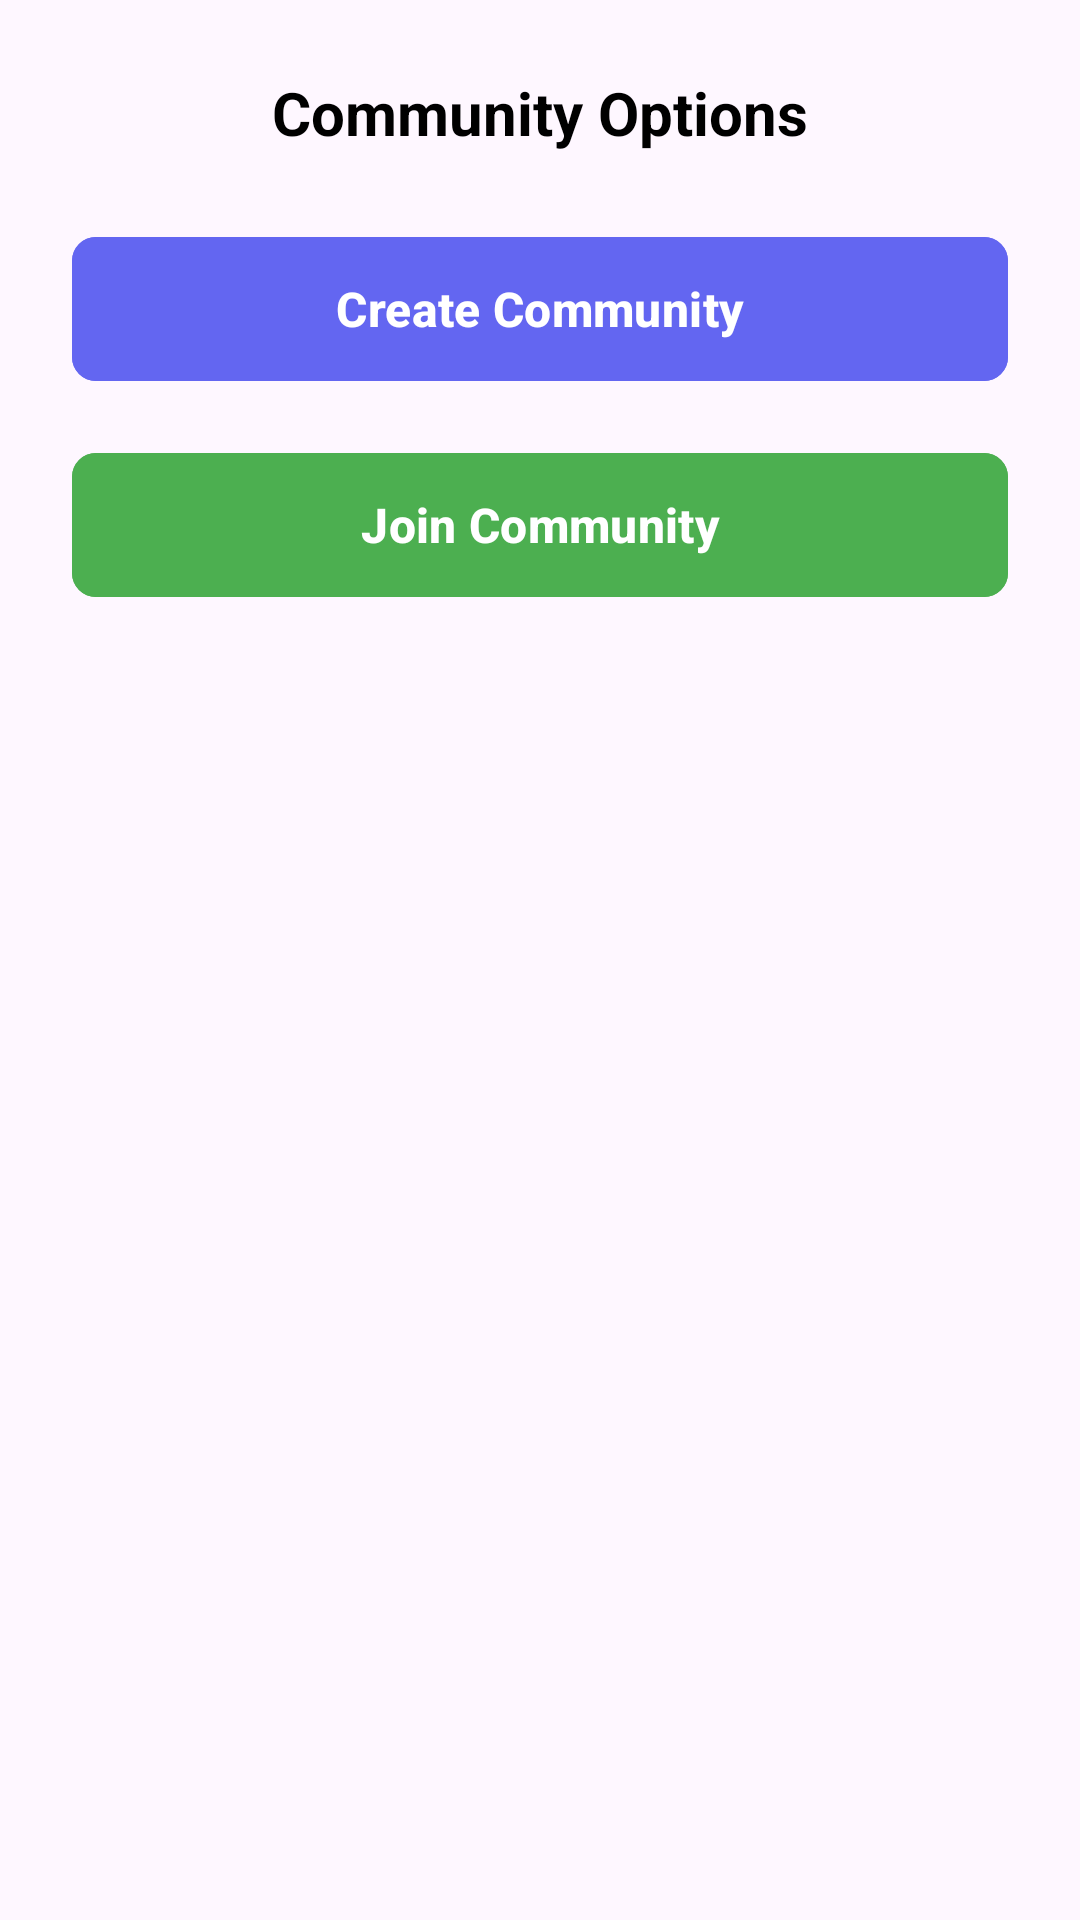

This screen was rendered from an Android layout file. Write that file and the resources it references.
<!-- AndroidManifest.xml: application theme Theme.Ask -->
<!-- res/layout/bottom_sheet_community_options.xml -->
<?xml version="1.0" encoding="utf-8"?>
<layout xmlns:android="http://schemas.android.com/apk/res/android"
    xmlns:app="http://schemas.android.com/apk/res-auto">

    <LinearLayout
        android:layout_width="match_parent"
        android:layout_height="wrap_content"
        android:orientation="vertical"
        android:padding="24dp"
        android:background="@drawable/bottom_sheet_background">

        
        <TextView
            android:layout_width="match_parent"
            android:layout_height="wrap_content"
            android:text="Community Options"
            android:textSize="20sp"
            android:textStyle="bold"
            android:textColor="@android:color/black"
            android:gravity="center"
            android:layout_marginBottom="24dp" />

        
        <com.google.android.material.button.MaterialButton
            android:id="@+id/btnCreateCommunity"
            android:layout_width="match_parent"
            android:layout_height="56dp"
            android:text="Create Community"
            android:textSize="16sp"
            android:textStyle="bold"
            android:backgroundTint="@color/primary_color"
            android:textColor="@android:color/white"
            android:layout_marginBottom="16dp"
            app:cornerRadius="8dp"
            app:iconGravity="start"
            app:iconTint="@android:color/white" />

        
        <com.google.android.material.button.MaterialButton
            android:id="@+id/btnJoinCommunity"
            android:layout_width="match_parent"
            android:layout_height="56dp"
            android:text="Join Community"
            android:textSize="16sp"
            android:textStyle="bold"
            android:backgroundTint="@color/secondary_color"
            android:textColor="@android:color/white"
            app:cornerRadius="8dp"
            app:iconGravity="start"
            app:iconTint="@android:color/white" />

    </LinearLayout>
</layout>
<!-- resources referenced by this layout -->
<resources>
  <color name="primary_color">#6366F1</color>
  <color name="secondary_color">#4CAF50</color>
  <style name="Theme.Ask" parent="Base.Theme.Ask" />
  <style name="Base.Theme.Ask" parent="Theme.Material3.DayNight.NoActionBar">
          <item name="android:fitsSystemWindows">true</item>
      </style>
</resources>
